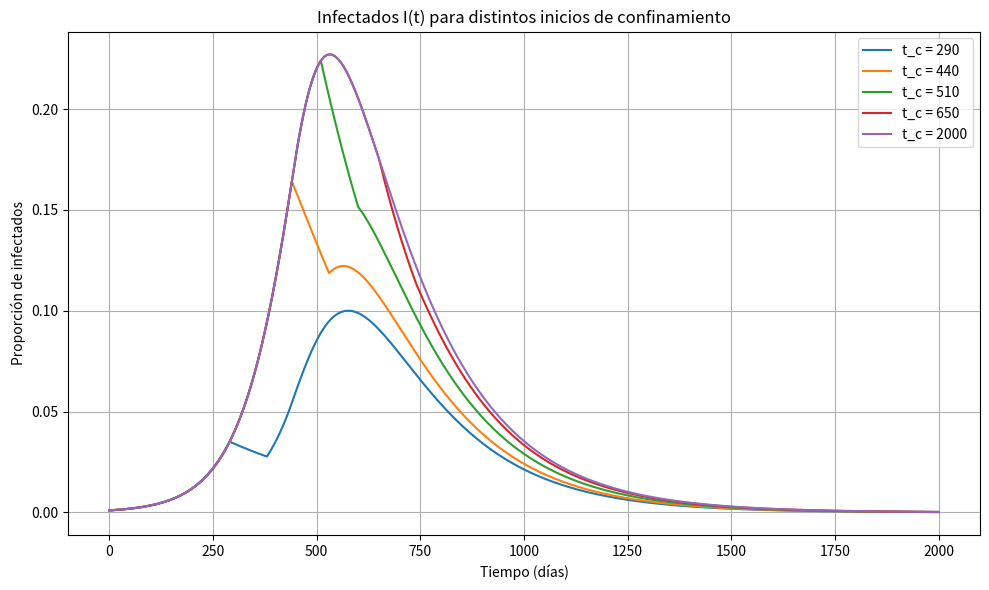

Reproduce this figure in Python.
from scipy.integrate import odeint
import numpy as np
import matplotlib.pyplot as plt

# Parámetros
beta_0 = 0.035/2
gamma = 0.01/2
S_0 = 0.999
n = 7        # Reducción de beta durante confinamiento
t_r = 90     # Duración del confinamiento

tc_list = [290, 440, 510, 650, 2000]  # Diferentes tiempos de inicio del confinamiento

t = np.linspace(0, 2000, 2000)

def vaccination_rate(t):
    return 0.007 if t >= 440 else 0

plt.figure(figsize=(10, 6))

# Iterar sobre distintos valores de t_c
for t_c in tc_list:

    # beta(t) depende del t_c actual
    def beta_t(t):
        if t < t_c:
            return beta_0
        elif t_c <= t < t_c + t_r:
            return beta_0 * (1/n)
        else:
            return beta_0

    def sirv(y, t, gamma):
        S, I, R, V = y
        v = vaccination_rate(t)
        beta = beta_t(t)
        dSdt = -beta * S * I - v * S
        dIdt = beta * S * I - gamma * I
        dRdt = gamma * I
        dVdt = v * S
        return [dSdt, dIdt, dRdt, dVdt]


    y0 = [S_0, 1 - S_0, 0, 0]
    sol = odeint(sirv, y0, t, args=(gamma,))

    # Graficar solo I(t)
    plt.plot(t, sol[:, 1], label=f't_c = {t_c}')


plt.title('Infectados I(t) para distintos inicios de confinamiento')
plt.xlabel('Tiempo (días)')
plt.ylabel('Proporción de infectados')
plt.legend()
plt.grid(True)
plt.tight_layout()
plt.show()